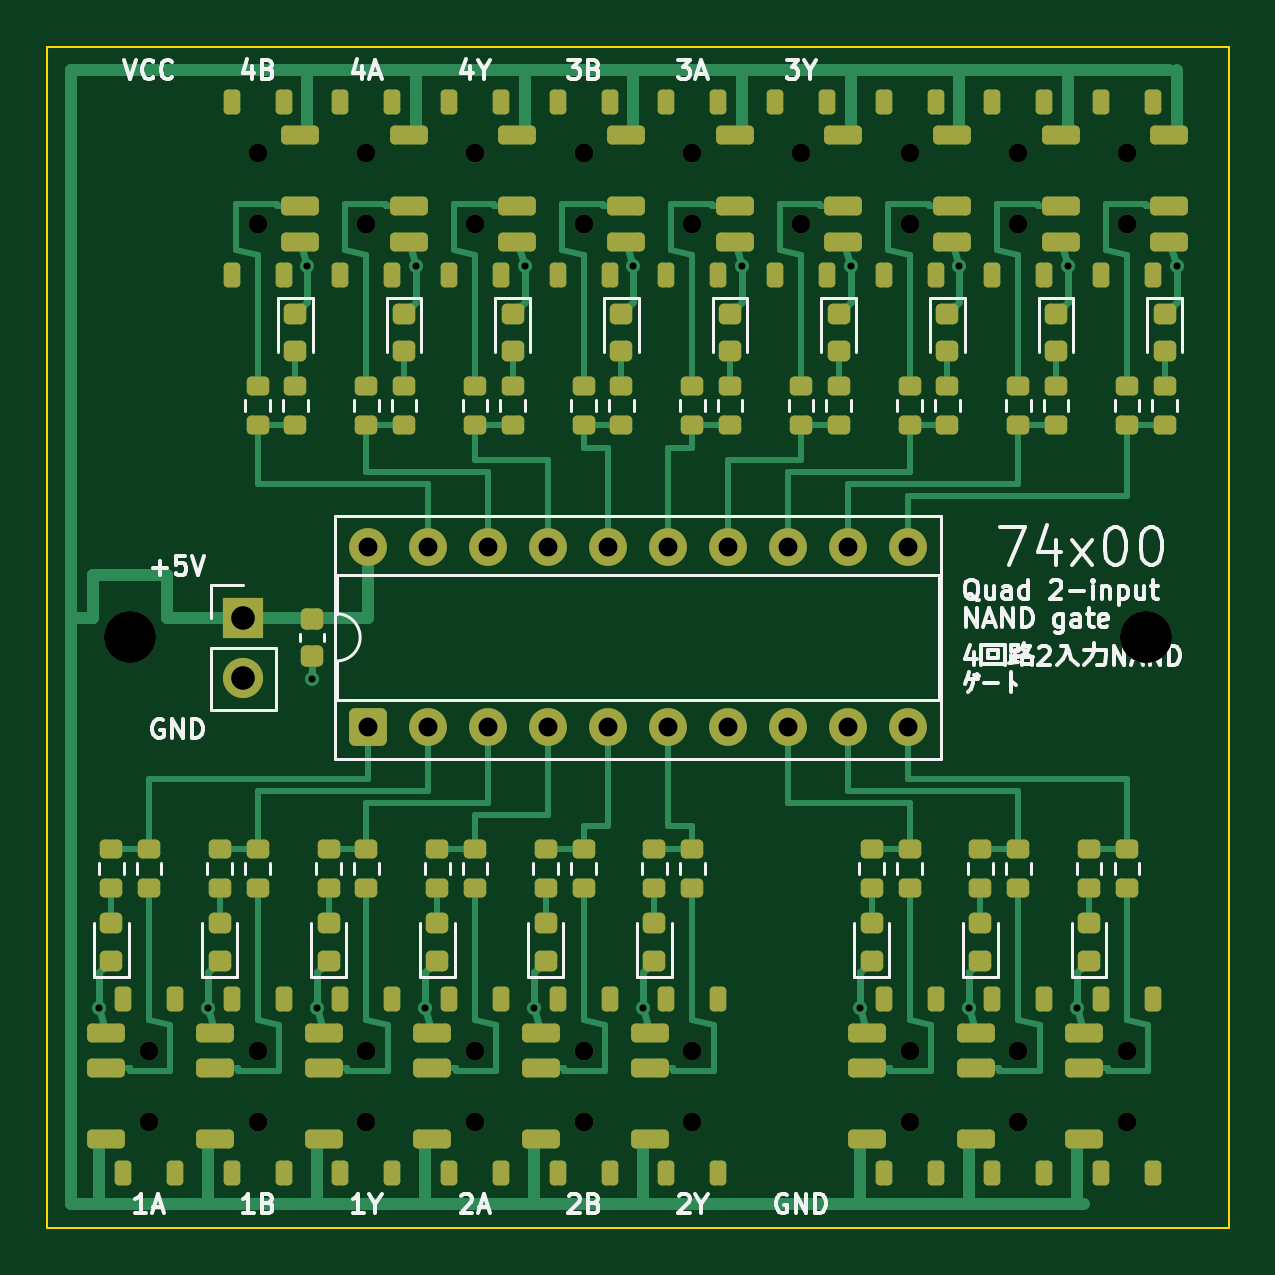
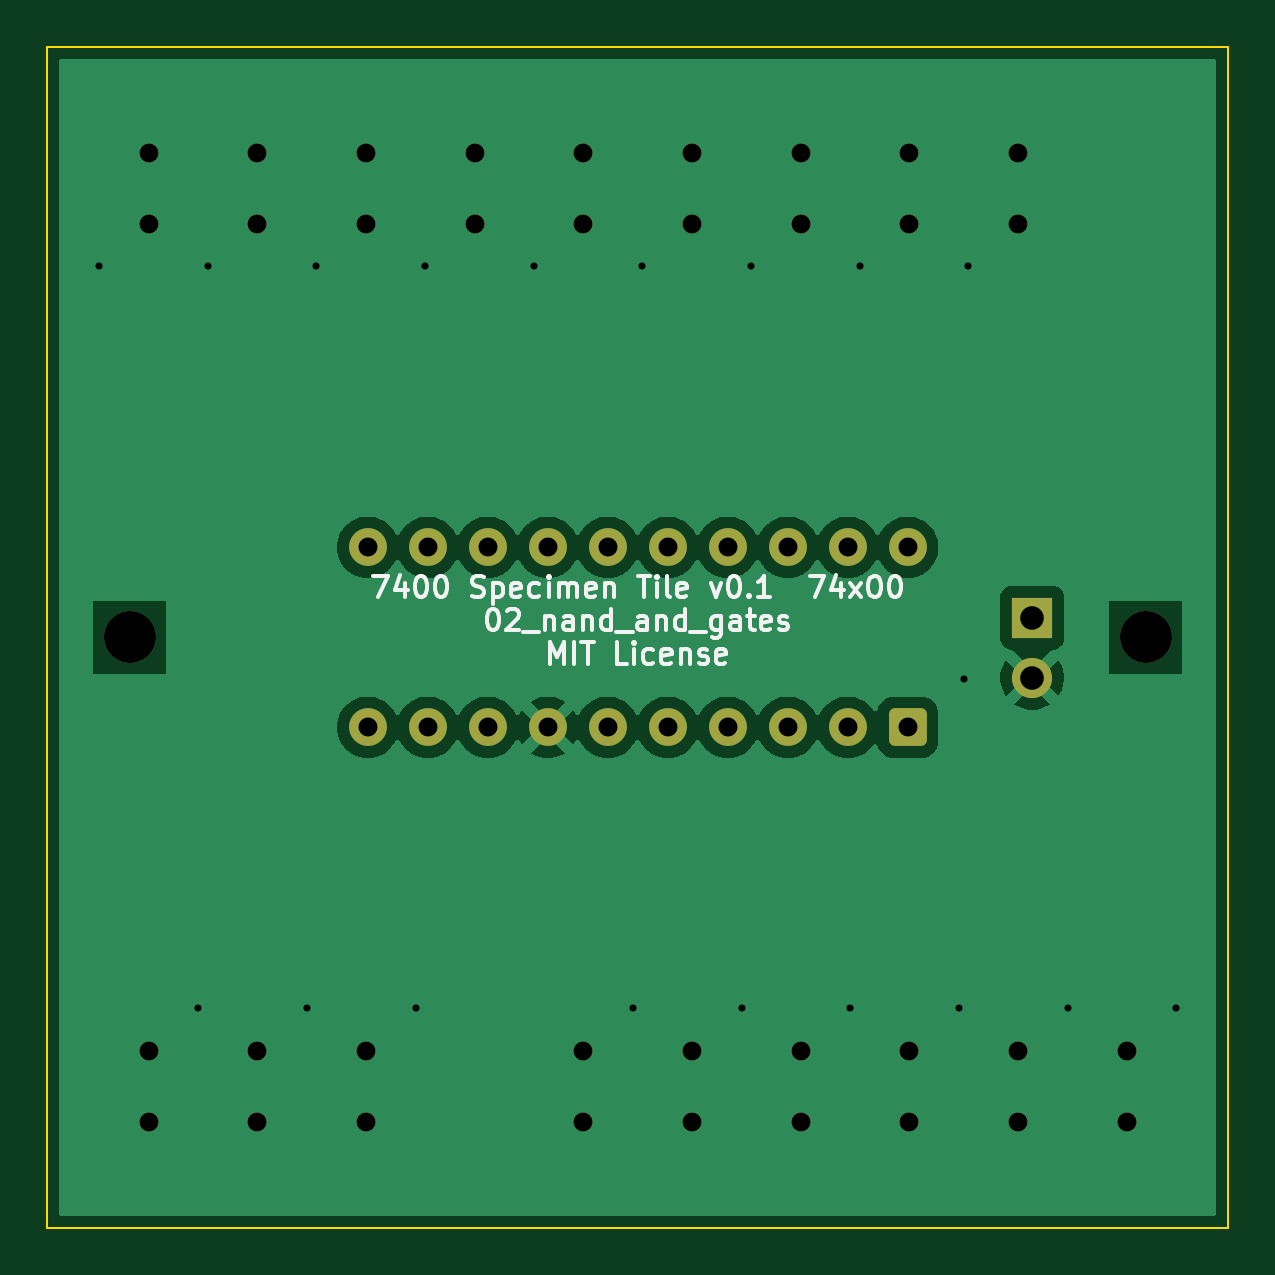
Circuit board: 10 layer files. Board 50.0 x 50.0 mm.
- bottom_copper: 74x00_tile-B_Cu.gbl (35688 bytes)
- bottom_mask: 74x00_tile-B_Mask.gbs (3082 bytes)
- paste: 74x00_tile-B_Paste.gbp (454 bytes)
- bottom_silk: 74x00_tile-B_Silkscreen.gbo (23519 bytes)
- outline: 74x00_tile-Edge_Cuts.gm1 (559 bytes)
- top_copper: 74x00_tile-F_Cu.gtl (30646 bytes)
- top_mask: 74x00_tile-F_Mask.gts (11043 bytes)
- paste: 74x00_tile-F_Paste.gtp (9224 bytes)
- top_silk: 74x00_tile-F_Silkscreen.gto (36666 bytes)
- drill: 74x00_tile.drl (1520 bytes)

=== bottom_copper: 74x00_tile-B_Cu.gbl (35688 bytes, source omitted) ===
=== bottom_mask: 74x00_tile-B_Mask.gbs ===
%TF.GenerationSoftware,KiCad,Pcbnew,10.0.3*%
%TF.CreationDate,2026-09-17T15:36:07+09:00*%
%TF.ProjectId,74x00_tile,37347830-305f-4746-996c-652e6b696361,0.1*%
%TF.SameCoordinates,Original*%
%TF.FileFunction,Soldermask,Bot*%
%TF.FilePolarity,Negative*%
%FSLAX46Y46*%
G04 Gerber Fmt 4.6, Leading zero omitted, Abs format (unit mm)*
G04 Created by KiCad (PCBNEW 10.0.3) date 2026-09-17 15:36:07*
%MOMM*%
%LPD*%
G01*
G04 APERTURE LIST*
G04 Aperture macros list*
%AMRoundRect*
0 Rectangle with rounded corners*
0 $1 Rounding radius*
0 $2 $3 $4 $5 $6 $7 $8 $9 X,Y pos of 4 corners*
0 Add a 4 corners polygon primitive as box body*
4,1,4,$2,$3,$4,$5,$6,$7,$8,$9,$2,$3,0*
0 Add four circle primitives for the rounded corners*
1,1,$1+$1,$2,$3*
1,1,$1+$1,$4,$5*
1,1,$1+$1,$6,$7*
1,1,$1+$1,$8,$9*
0 Add four rect primitives between the rounded corners*
20,1,$1+$1,$2,$3,$4,$5,0*
20,1,$1+$1,$4,$5,$6,$7,0*
20,1,$1+$1,$6,$7,$8,$9,0*
20,1,$1+$1,$8,$9,$2,$3,0*%
G04 Aperture macros list end*
%ADD10RoundRect,0.250000X0.550000X-0.550000X0.550000X0.550000X-0.550000X0.550000X-0.550000X-0.550000X0*%
%ADD11C,1.600000*%
%ADD12C,0.800000*%
%ADD13C,2.200000*%
%ADD14R,1.700000X1.700000*%
%ADD15C,1.700000*%
G04 APERTURE END LIST*
D10*
%TO.C,U1*%
X13570000Y-28810000D03*
D11*
X16110000Y-28810000D03*
X18650000Y-28810000D03*
X21190000Y-28810000D03*
X23730000Y-28810000D03*
X26270000Y-28810000D03*
X28810000Y-28810000D03*
X31350000Y-28810000D03*
X33890000Y-28810000D03*
X36430000Y-28810000D03*
X36430000Y-21190000D03*
X33890000Y-21190000D03*
X31350000Y-21190000D03*
X28810000Y-21190000D03*
X26270000Y-21190000D03*
X23730000Y-21190000D03*
X21190000Y-21190000D03*
X18650000Y-21190000D03*
X16110000Y-21190000D03*
X13570000Y-21190000D03*
%TD*%
D12*
%TO.C,SW12*%
X41099999Y-4500000D03*
X41099999Y-7500000D03*
%TD*%
%TO.C,SW9*%
X41099999Y-45500000D03*
X41099999Y-42500000D03*
%TD*%
D13*
%TO.C,MTG2*%
X46500000Y-25000000D03*
%TD*%
D12*
%TO.C,SW13*%
X36500000Y-4500000D03*
X36500000Y-7500000D03*
%TD*%
%TO.C,SW11*%
X45700000Y-4500000D03*
X45700000Y-7500000D03*
%TD*%
%TO.C,SW8*%
X36500000Y-45500000D03*
X36500000Y-42500000D03*
%TD*%
%TO.C,SW14*%
X31900000Y-4500000D03*
X31900000Y-7500000D03*
%TD*%
%TO.C,SW5*%
X22700000Y-45500000D03*
X22700000Y-42500000D03*
%TD*%
D14*
%TO.C,J1*%
X8300000Y-24175000D03*
D15*
X8300000Y-26715000D03*
%TD*%
D12*
%TO.C,SW2*%
X8900000Y-45500000D03*
X8900000Y-42500000D03*
%TD*%
D13*
%TO.C,MTG1*%
X3500000Y-25000000D03*
%TD*%
D12*
%TO.C,SW19*%
X8900000Y-4500000D03*
X8900000Y-7500000D03*
%TD*%
%TO.C,SW4*%
X18100000Y-45500000D03*
X18100000Y-42500000D03*
%TD*%
%TO.C,SW17*%
X18100000Y-4500000D03*
X18100000Y-7500000D03*
%TD*%
%TO.C,SW10*%
X45700000Y-45500000D03*
X45700000Y-42500000D03*
%TD*%
%TO.C,SW18*%
X13500000Y-4500000D03*
X13500000Y-7500000D03*
%TD*%
%TO.C,SW15*%
X27300000Y-4500000D03*
X27300000Y-7500000D03*
%TD*%
%TO.C,SW16*%
X22700000Y-4500000D03*
X22700000Y-7500000D03*
%TD*%
%TO.C,SW6*%
X27300000Y-45500000D03*
X27300000Y-42500000D03*
%TD*%
%TO.C,SW3*%
X13500000Y-45500000D03*
X13500000Y-42500000D03*
%TD*%
%TO.C,SW1*%
X4300000Y-45500000D03*
X4300000Y-42500000D03*
%TD*%
M02*

=== paste: 74x00_tile-B_Paste.gbp ===
%TF.GenerationSoftware,KiCad,Pcbnew,10.0.3*%
%TF.CreationDate,2026-09-17T15:36:07+09:00*%
%TF.ProjectId,74x00_tile,37347830-305f-4746-996c-652e6b696361,0.1*%
%TF.SameCoordinates,Original*%
%TF.FileFunction,Paste,Bot*%
%TF.FilePolarity,Positive*%
%FSLAX46Y46*%
G04 Gerber Fmt 4.6, Leading zero omitted, Abs format (unit mm)*
G04 Created by KiCad (PCBNEW 10.0.3) date 2026-09-17 15:36:07*
%MOMM*%
%LPD*%
G01*
G04 APERTURE LIST*
G04 APERTURE END LIST*
M02*

=== bottom_silk: 74x00_tile-B_Silkscreen.gbo (23519 bytes, source omitted) ===
=== outline: 74x00_tile-Edge_Cuts.gm1 ===
%TF.GenerationSoftware,KiCad,Pcbnew,10.0.3*%
%TF.CreationDate,2026-09-17T15:36:07+09:00*%
%TF.ProjectId,74x00_tile,37347830-305f-4746-996c-652e6b696361,0.1*%
%TF.SameCoordinates,Original*%
%TF.FileFunction,Profile,NP*%
%FSLAX46Y46*%
G04 Gerber Fmt 4.6, Leading zero omitted, Abs format (unit mm)*
G04 Created by KiCad (PCBNEW 10.0.3) date 2026-09-17 15:36:07*
%MOMM*%
%LPD*%
G01*
G04 APERTURE LIST*
%TA.AperFunction,Profile*%
%ADD10C,0.100000*%
%TD*%
G04 APERTURE END LIST*
D10*
X0Y0D02*
X50000000Y0D01*
X50000000Y-50000000D01*
X0Y-50000000D01*
X0Y0D01*
M02*

=== top_copper: 74x00_tile-F_Cu.gtl (30646 bytes, source omitted) ===
=== top_mask: 74x00_tile-F_Mask.gts (11043 bytes, source omitted) ===
=== paste: 74x00_tile-F_Paste.gtp (9224 bytes, source omitted) ===
=== top_silk: 74x00_tile-F_Silkscreen.gto (36666 bytes, source omitted) ===
=== drill: 74x00_tile.drl ===
M48
; DRILL file KiCad 10.0.3 date 2026-09-17T15:36:07
; FORMAT={-:-/ absolute / metric / decimal}
; #@! TF.CreationDate,2026-09-17T15:36:07+09:00
; #@! TF.GenerationSoftware,Kicad,Pcbnew,10.0.3
; #@! TF.FileFunction,MixedPlating,1,2
FMAT,2
METRIC
; #@! TA.AperFunction,Plated,PTH,ViaDrill
T1C0.300
; #@! TA.AperFunction,Plated,PTH,ComponentDrill
T2C0.800
; #@! TA.AperFunction,Plated,PTH,ComponentDrill
T3C1.000
; #@! TA.AperFunction,NonPlated,NPTH,ComponentDrill
T4C0.800
; #@! TA.AperFunction,NonPlated,NPTH,ComponentDrill
T5C2.200
%
G90
G05
T1
X2.2Y-40.7
X6.8Y-40.7
X11.0Y-9.3
X11.2Y-26.775
X11.4Y-40.7
X15.6Y-9.3
X16.0Y-40.7
X20.2Y-9.3
X20.6Y-40.7
X24.8Y-9.3
X25.2Y-40.7
X29.4Y-9.3
X34.0Y-9.3
X34.4Y-40.7
X38.6Y-9.3
X39.0Y-40.7
X43.2Y-9.3
X43.6Y-40.7
X47.8Y-9.3
T2
X13.57Y-21.19
X13.57Y-28.81
X16.11Y-21.19
X16.11Y-28.81
X18.65Y-21.19
X18.65Y-28.81
X21.19Y-21.19
X21.19Y-28.81
X23.73Y-21.19
X23.73Y-28.81
X26.27Y-21.19
X26.27Y-28.81
X28.81Y-21.19
X28.81Y-28.81
X31.35Y-21.19
X31.35Y-28.81
X33.89Y-21.19
X33.89Y-28.81
X36.43Y-21.19
X36.43Y-28.81
T3
X8.3Y-24.175
X8.3Y-26.715
T4
X4.3Y-42.5
X4.3Y-45.5
X8.9Y-4.5
X8.9Y-7.5
X8.9Y-42.5
X8.9Y-45.5
X13.5Y-4.5
X13.5Y-7.5
X13.5Y-42.5
X13.5Y-45.5
X18.1Y-4.5
X18.1Y-7.5
X18.1Y-42.5
X18.1Y-45.5
X22.7Y-4.5
X22.7Y-7.5
X22.7Y-42.5
X22.7Y-45.5
X27.3Y-4.5
X27.3Y-7.5
X27.3Y-42.5
X27.3Y-45.5
X31.9Y-4.5
X31.9Y-7.5
X36.5Y-4.5
X36.5Y-7.5
X36.5Y-42.5
X36.5Y-45.5
X41.1Y-4.5
X41.1Y-7.5
X41.1Y-42.5
X41.1Y-45.5
X45.7Y-4.5
X45.7Y-7.5
X45.7Y-42.5
X45.7Y-45.5
T5
X3.5Y-25.0
X46.5Y-25.0
M30
